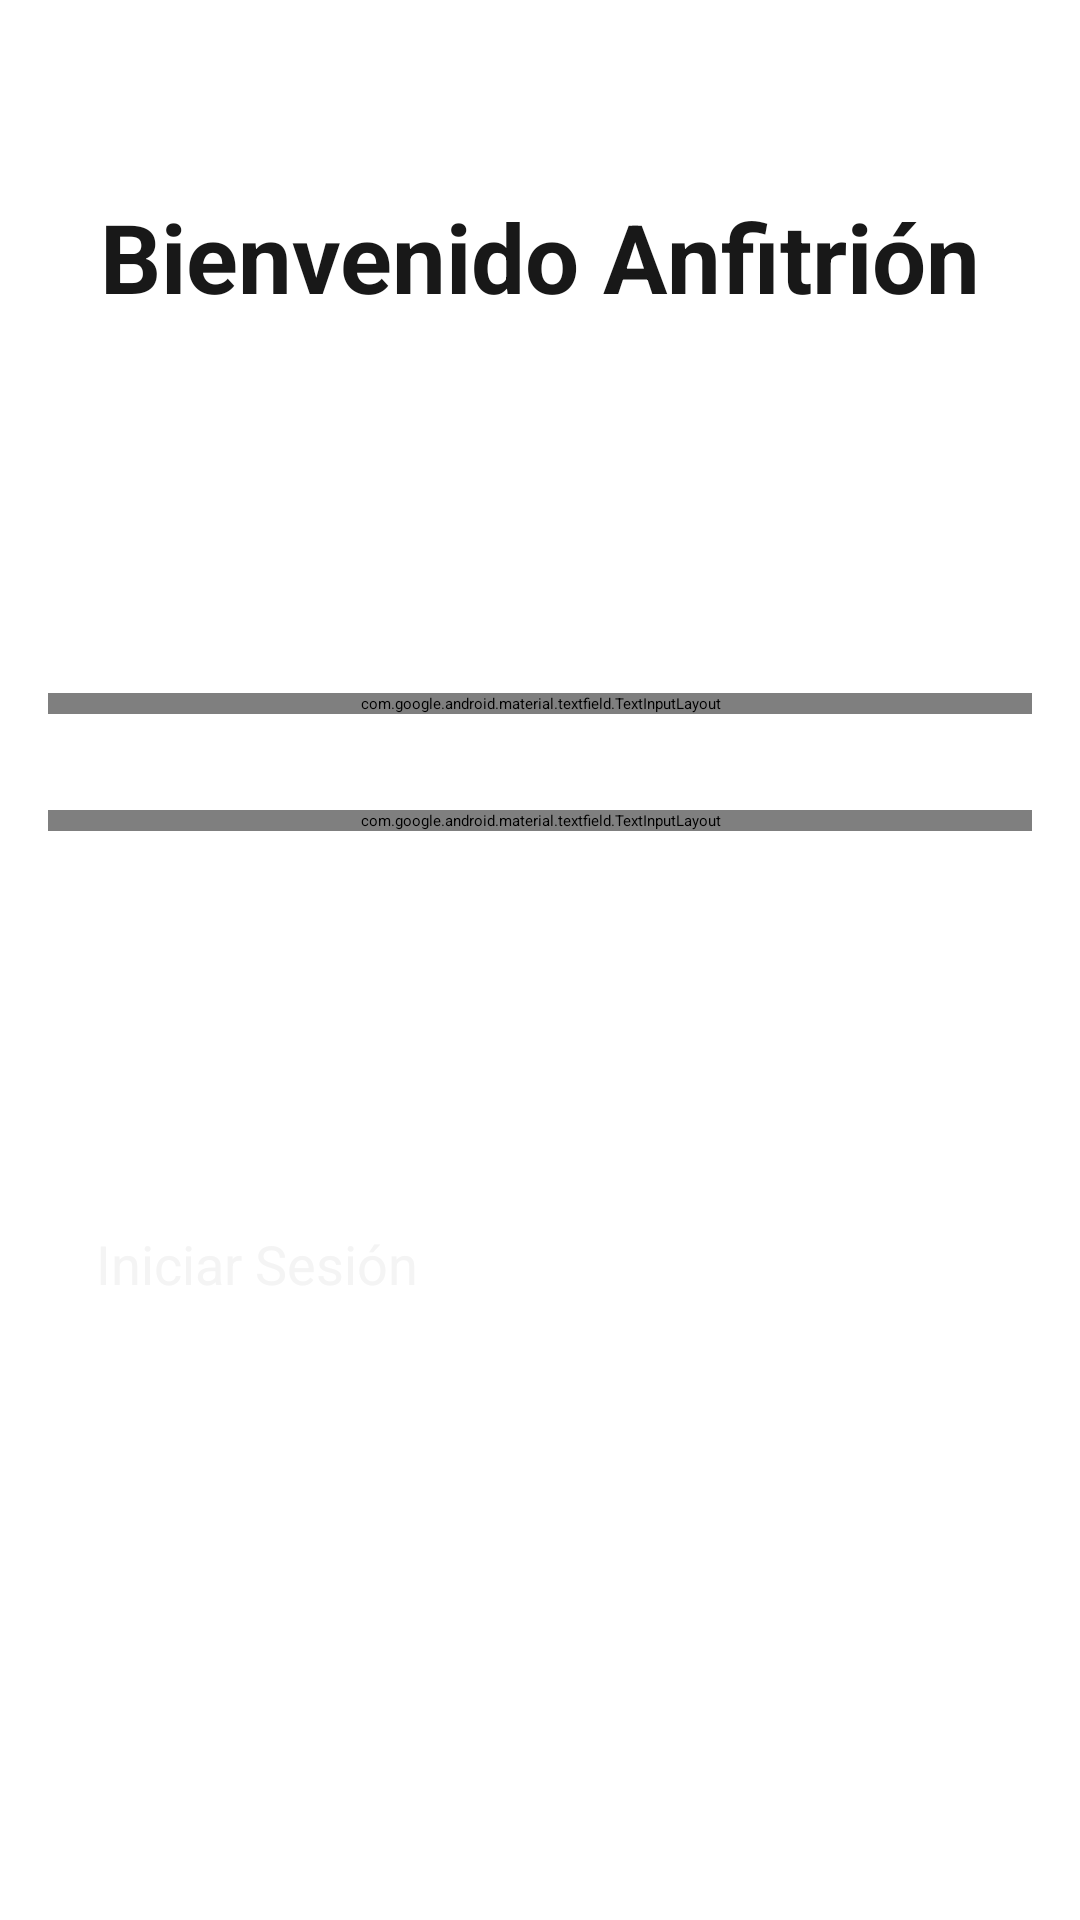

Here is an Android app screen rendered from its layout file. Give the layout XML and the strings, colors and styles it references.
<!-- AndroidManifest.xml: activity theme Theme.ReservApp.NoActionBar -->
<!-- res/layout/activity_host_login.xml -->
<?xml version="1.0" encoding="utf-8"?>
<androidx.constraintlayout.widget.ConstraintLayout xmlns:android="http://schemas.android.com/apk/res/android"
    xmlns:app="http://schemas.android.com/apk/res-auto"
    xmlns:tools="http://schemas.android.com/tools"
    android:layout_width="match_parent"
    android:layout_height="match_parent"
    tools:context=".login.HostLoginActivity">

    <TextView
        android:id="@+id/textView14"
        android:layout_width="wrap_content"
        android:layout_height="wrap_content"
        android:layout_marginStart="32dp"
        android:layout_marginTop="64dp"
        android:layout_marginEnd="32dp"
        android:text="@string/head_login_host"
        android:textColor="@color/Black"
        android:textSize="32sp"
        android:textStyle="bold"
        app:layout_constraintEnd_toEndOf="parent"
        app:layout_constraintStart_toStartOf="parent"
        app:layout_constraintTop_toTopOf="parent" />

    <com.google.android.material.textfield.TextInputLayout
        android:id="@+id/email_login_host_text_input_layout"
        android:layout_width="0dp"
        android:layout_height="wrap_content"
        android:layout_marginStart="16dp"
        android:layout_marginTop="124dp"
        android:layout_marginEnd="16dp"
        android:textColorHint="@color/Black"
        app:boxStrokeColor="@color/DeepSkyBlue"
        app:boxStrokeErrorColor="@color/DeepSkyBlue"
        app:counterTextColor="@color/DeepSkyBlue"
        app:errorTextColor="@color/DeepSkyBlue"
        app:hintTextColor="@color/DeepSkyBlue"
        app:layout_constraintEnd_toEndOf="parent"
        app:layout_constraintStart_toStartOf="parent"
        app:layout_constraintTop_toBottomOf="@+id/textView14">

        <com.google.android.material.textfield.TextInputEditText
            android:id="@+id/email_login_host_edit_text"
            android:layout_width="match_parent"
            android:layout_height="wrap_content"
            android:hint="@string/email_login_user"
            android:inputType="text|textEmailAddress|textAutoComplete" />
    </com.google.android.material.textfield.TextInputLayout>

    <com.google.android.material.textfield.TextInputLayout
        android:id="@+id/password_login_host_text_input_layout"
        android:layout_width="0dp"
        android:layout_height="wrap_content"
        android:layout_marginStart="16dp"
        android:layout_marginTop="32dp"
        android:layout_marginEnd="16dp"
        android:textColorHint="@color/Black"
        app:boxStrokeColor="@color/DeepSkyBlue"
        app:boxStrokeErrorColor="@color/DeepSkyBlue"
        app:counterTextColor="@color/DeepSkyBlue"
        app:errorTextColor="@color/DeepSkyBlue"
        app:hintTextColor="@color/DeepSkyBlue"
        app:layout_constraintEnd_toEndOf="parent"
        app:layout_constraintStart_toStartOf="parent"
        app:layout_constraintTop_toBottomOf="@+id/email_login_host_text_input_layout"
        app:passwordToggleEnabled="true">

        <com.google.android.material.textfield.TextInputEditText
            android:id="@+id/password_login_host_edit_text"
            android:layout_width="match_parent"
            android:layout_height="wrap_content"
            android:hint="@string/password_user" />
    </com.google.android.material.textfield.TextInputLayout>

    <Button
        android:id="@+id/login_host_button"
        android:layout_width="0dp"
        android:layout_height="wrap_content"
        android:layout_marginStart="32dp"
        android:layout_marginTop="132dp"
        android:layout_marginEnd="32dp"
        android:backgroundTint="@color/Red"
        android:text="@string/login_user_text"
        android:textColor="@color/White"
        android:textSize="18sp"
        app:layout_constraintEnd_toEndOf="parent"
        app:layout_constraintStart_toStartOf="parent"
        app:layout_constraintTop_toBottomOf="@+id/password_login_host_text_input_layout" />
</androidx.constraintlayout.widget.ConstraintLayout>
<!-- resources referenced by this layout -->
<resources>
  <color name="Black">#181818</color>
  <color name="DeepSkyBlue">#269199</color>
  <color name="Red">#EC225E</color>
  <color name="White">#F4F4F4</color>
  <string name="email_login_user">Correo Electrónico</string>
  <string name="head_login_host">Bienvenido Anfitrión</string>
  <string name="login_user_text">Iniciar Sesión</string>
  <string name="password_user">Contraseña</string>
  <style name="Theme.ReservApp.NoActionBar">
          <item name="windowActionBar">false</item>
          <item name="windowNoTitle">true</item>
      </style>
</resources>
